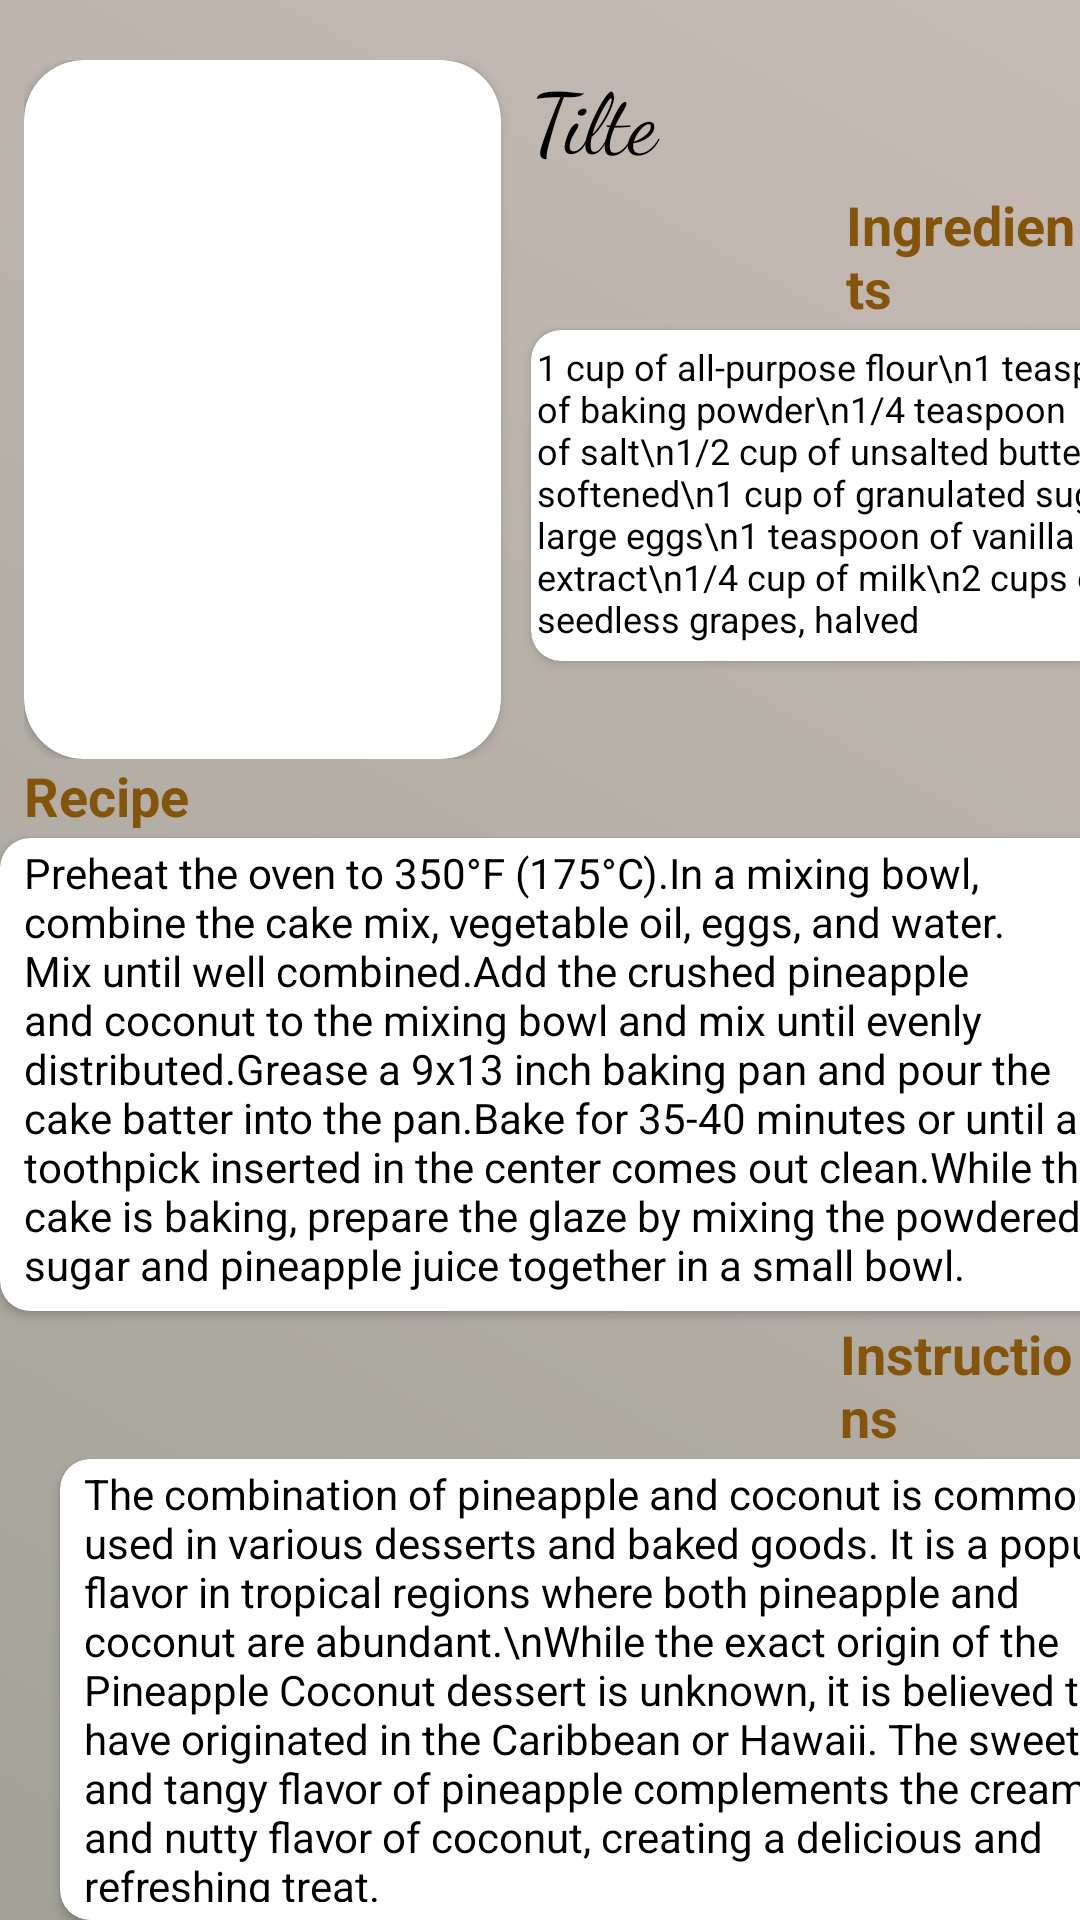

Write the Android layout XML for this screen, with the resource values it uses.
<!-- AndroidManifest.xml: application theme Theme.Nothing -->
<!-- res/layout/activity_detail_item.xml -->
<?xml version="1.0" encoding="utf-8"?>
<LinearLayout xmlns:android="http://schemas.android.com/apk/res/android"
    xmlns:app="http://schemas.android.com/apk/res-auto"
    xmlns:tools="http://schemas.android.com/tools"
    android:layout_width="match_parent"
    android:background="@drawable/layout_button"
    android:layout_height="match_parent"
    android:orientation="vertical"
    tools:context=".Det">

    <LinearLayout
        android:layout_width="match_parent"
        android:layout_height="253dp"
        android:paddingLeft="8dp"
        android:paddingTop="20dp"
        android:orientation="horizontal">

        <androidx.cardview.widget.CardView
            android:layout_width="wrap_content"
            android:layout_height="wrap_content"
            app:cardCornerRadius="20dp">

            <ImageView
                android:id="@+id/imgDetail"
                android:layout_width="159dp"
                android:layout_height="233dp"
                app:srcCompat="@drawable/img_3" />
        </androidx.cardview.widget.CardView>

        <LinearLayout
            android:layout_width="match_parent"
            android:layout_height="match_parent"
            android:orientation="vertical">

            <LinearLayout
                android:layout_width="match_parent"
                android:layout_height="wrap_content"
                android:orientation="horizontal">

                <TextView
                    android:id="@+id/txtDetailTit"
                    android:layout_width="187dp"
                    android:layout_height="wrap_content"
                    android:layout_marginStart="10dp"
                    android:fontFamily="cursive"
                    android:text="Tilte"
                    android:textColor="@color/black"
                    android:textSize="28sp" />
                <ImageButton
                    android:id="@+id/btn_exit_detail"
                    android:layout_width="wrap_content"
                    android:layout_height="match_parent"
                    android:background="@android:color/transparent"
                    app:srcCompat="@drawable/icon_close" />

            </LinearLayout>

            <TextView
                android:id="@+id/txtNothing0"
                android:layout_width="match_parent"
                android:layout_height="wrap_content"
                android:layout_marginLeft="115dp"
                android:textColor="@color/do_0"
                android:layout_marginTop="4dp"
                android:textStyle="bold"
                android:text="Ingredients"
                android:textSize="18dp" />

            <androidx.cardview.widget.CardView
                android:layout_width="226dp"
                android:layout_height="wrap_content"
                android:layout_marginStart="10dp"
                android:layout_marginTop="2dp"
                app:cardCornerRadius="10dp">

                <TextView
                    android:id="@+id/txtDescrip0"
                    android:layout_width="match_parent"
                    android:layout_height="match_parent"
                    android:layout_marginLeft="2dp"
                    android:layout_marginTop="4dp"
                    android:textColor="@color/black"
                    android:layout_marginBottom="6dp"
                    android:text="1 cup of all-purpose flour\n1 teaspoon of baking powder\n1/4 teaspoon of salt\n1/2 cup of unsalted butter, softened\n1 cup of granulated sugar\n2 large eggs\n1 teaspoon of vanilla extract\n1/4 cup of milk\n2 cups of seedless grapes, halved"
                    android:textSize="12dp" />
            </androidx.cardview.widget.CardView>
        </LinearLayout>

    </LinearLayout>

    <TextView
        android:id="@+id/txtNothing1"
        android:layout_width="match_parent"
        android:layout_height="wrap_content"
        android:layout_marginLeft="8dp"
        android:textStyle="bold"
        android:textColor="@color/do_0"
        android:text="Recipe  "
        android:textSize="18dp" />

    <androidx.cardview.widget.CardView
        android:layout_width="376dp"
        android:layout_height="wrap_content"
        android:layout_marginTop="2dp"
        android:layout_marginEnd="32dp"
        app:cardCornerRadius="10dp">

        <TextView
            android:id="@+id/txtDescrip1"
            android:layout_width="wrap_content"
            android:layout_height="wrap_content"
            android:layout_marginLeft="8dp"
            android:layout_marginTop="2dp"
            android:textColor="@color/black"
            android:layout_marginBottom="6dp"
            android:text="Preheat the oven to 350°F (175°C).In a mixing bowl, combine the cake mix, vegetable oil, eggs, and water. Mix until well combined.Add the crushed pineapple and coconut to the mixing bowl and mix until evenly distributed.Grease a 9x13 inch baking pan and pour the cake batter into the pan.Bake for 35-40 minutes or until a toothpick inserted in the center comes out clean.While the cake is baking, prepare the glaze by mixing the powdered sugar and pineapple juice together in a small bowl." />
    </androidx.cardview.widget.CardView>

    <TextView
        android:id="@+id/txtNothing2"
        android:layout_width="match_parent"
        android:layout_marginTop="2dp"
        android:textSize="18dp"
        android:textStyle="bold"
        android:textColor="@color/do_0"
        android:layout_marginStart="280dp"
        android:layout_height="wrap_content"
        android:text="Instructions" />

    <androidx.cardview.widget.CardView
        android:layout_width="382dp"
        android:layout_height="wrap_content"
        android:layout_marginLeft="20dp"
        android:layout_marginTop="2dp"
        android:paddingRight="18dp"
        app:cardCornerRadius="10dp">

        <TextView
            android:id="@+id/txtDescrip2"
            android:layout_width="353dp"
            android:layout_height="match_parent"
            android:textColor="@color/black"
            android:layout_marginLeft="8dp"
            android:layout_marginTop="2dp"
            android:layout_marginBottom="6dp"
            android:text="The combination of pineapple and coconut is commonly used in various desserts and baked goods. It is a popular flavor in tropical regions where both pineapple and coconut are abundant.\nWhile the exact origin of the Pineapple Coconut dessert is unknown, it is believed to have originated in the Caribbean or Hawaii. The sweet and tangy flavor of pineapple complements the creamy and nutty flavor of coconut, creating a delicious and refreshing treat." />
    </androidx.cardview.widget.CardView>


    <LinearLayout
        android:layout_marginTop="8dp"
        android:layout_width="match_parent"
        android:layout_height="wrap_content"
        android:orientation="horizontal">

        <TextView
            android:id="@+id/txtPrice"
            android:layout_width="wrap_content"
            android:layout_height="match_parent"
            android:layout_weight="1"
            android:textColor="@color/black"
            android:gravity="center"
            android:text="0$"
            android:textSize="28dp" />

        <androidx.appcompat.widget.AppCompatButton
            android:id="@+id/btnBuy"
            android:layout_width="222dp"
            android:layout_marginRight="4dp"
            android:layout_height="wrap_content"
            android:layout_weight="1"
            android:background="@drawable/layout_backg"
            android:text="Order" />
    </LinearLayout>
</LinearLayout>
<!-- resources referenced by this layout -->
<resources>
  <color name="black">#FF000000</color>
  <color name="do_0">#85540B</color>
  <!-- drawable layout_backg (drawable) -->
  <?xml version="1.0" encoding="utf-8"?>
  <shape xmlns:android="http://schemas.android.com/apk/res/android" android:shape="rectangle">
  
      <corners android:radius="36dp"/>
       <stroke android:width="2dp"/>
      
      
  </shape>
  <!-- drawable layout_button (drawable) -->
  <?xml version="1.0" encoding="utf-8"?>
  <shape xmlns:android="http://schemas.android.com/apk/res/android" android:shape= "rectangle">
      <gradient
          android:startColor="#A2A298"
          android:endColor="#C6BBB5"
          android:angle="45"/>
  </shape>
  <style name="Theme.Nothing" parent="Theme.MaterialComponents.DayNight.NoActionBar">
          
          <item name="colorPrimary">@color/black</item>black
          <item name="colorPrimaryVariant">@color/teal_700</item>
          <item name="colorOnPrimary">@color/teal_200</item>
          
          <item name="android:statusBarColor">#000000</item>
          
      </style>
  <color name="teal_700">#FF018786</color>
  <color name="teal_200">#FF03DAC5</color>
</resources>
